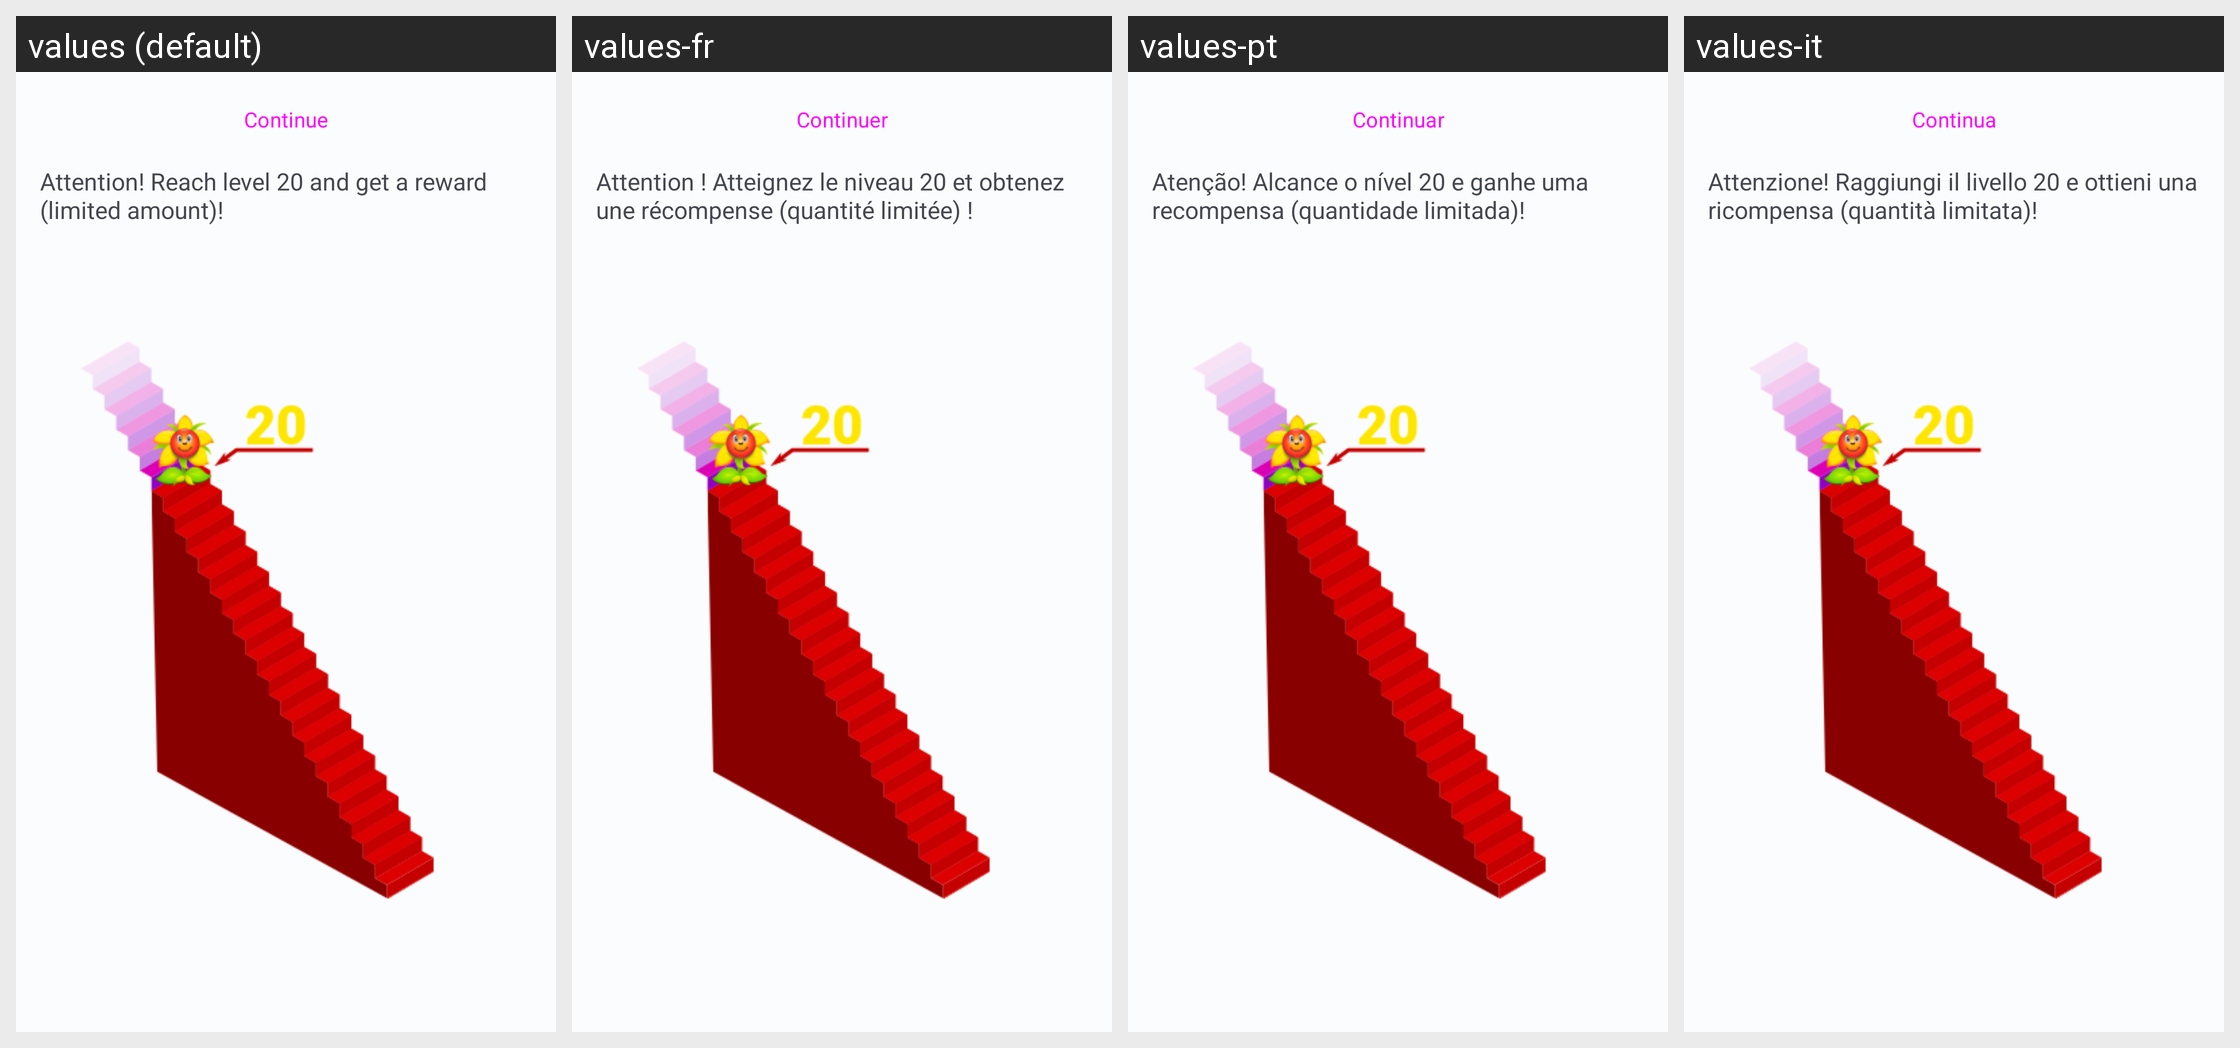

For this localized Android screen grid, give each drawn string resource with its value in every locale shown.
Android screen res/layout/competition_fragment.xml rendered under 4 locales, left to right: values (default), values-fr, values-pt, values-it. Device: Nexus 5 (rendered at 1080×1920; each locale shown at half size, 540×960, under a caption strip naming it); theme Theme.OC.
Other locales in the repository, not shown: values-de, values-es, values-et, values-fi, values-in, values-ja, values-ko, values-nl, values-pl, values-ro, values-sv, values-tr, values-uk, values-zh.
Strings drawn on this screen, with the default value and each locale's value (text and hints the layout hard-codes, and strings that could not be matched under every locale, appear in the picture but are not listed):

continue_game
  values: Continue
  values-fr: Continuer
  values-pt: Continuar
  values-it: Continua

competition_announcement
  values: Attention! Reach level 20 and get a reward (limited amount)!
  values-fr: Attention ! Atteignez le niveau 20 et obtenez une récompense (quantité limitée) !
  values-pt: Atenção! Alcance o nível 20 e ganhe uma recompensa (quantidade limitada)!
  values-it: Attenzione! Raggiungi il livello 20 e ottieni una ricompensa (quantità limitata)!
